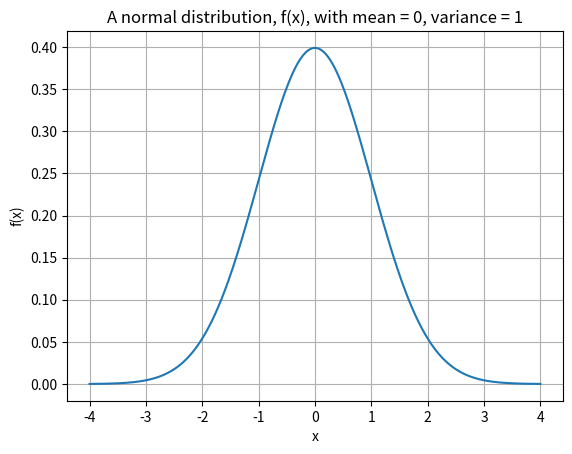

The matplotlib source for this figure:
""" LM11 Q16
    Identical to Q4 but uses Numpy instead of lists
    """

import math
import matplotlib.pyplot as plt
import numpy as np

def generate_x_values(start, end, num_values=[]):
    """FuncDS"""
    delta = (end - start) / (num_values - 1)
    values = np.linspace(start, end, num_values)
    return values

def normdist(x):
    """FuncDS"""
    return (1 / np.sqrt(2 * np.pi)) * np.exp(-x**2 / 2)

def main():
    """Plot the graph"""
    x_values = generate_x_values(-4, 4, 400)
    y_values = normdist(x_values)
    axes = plt.axes()
    axes.plot(x_values, y_values)
    axes.set_xlabel('x')
    axes.set_ylabel('f(x)')
    axes.grid(True)
    axes.set_title('A normal distribution, f(x), with mean = 0, variance = 1')
    plt.show()

main()
